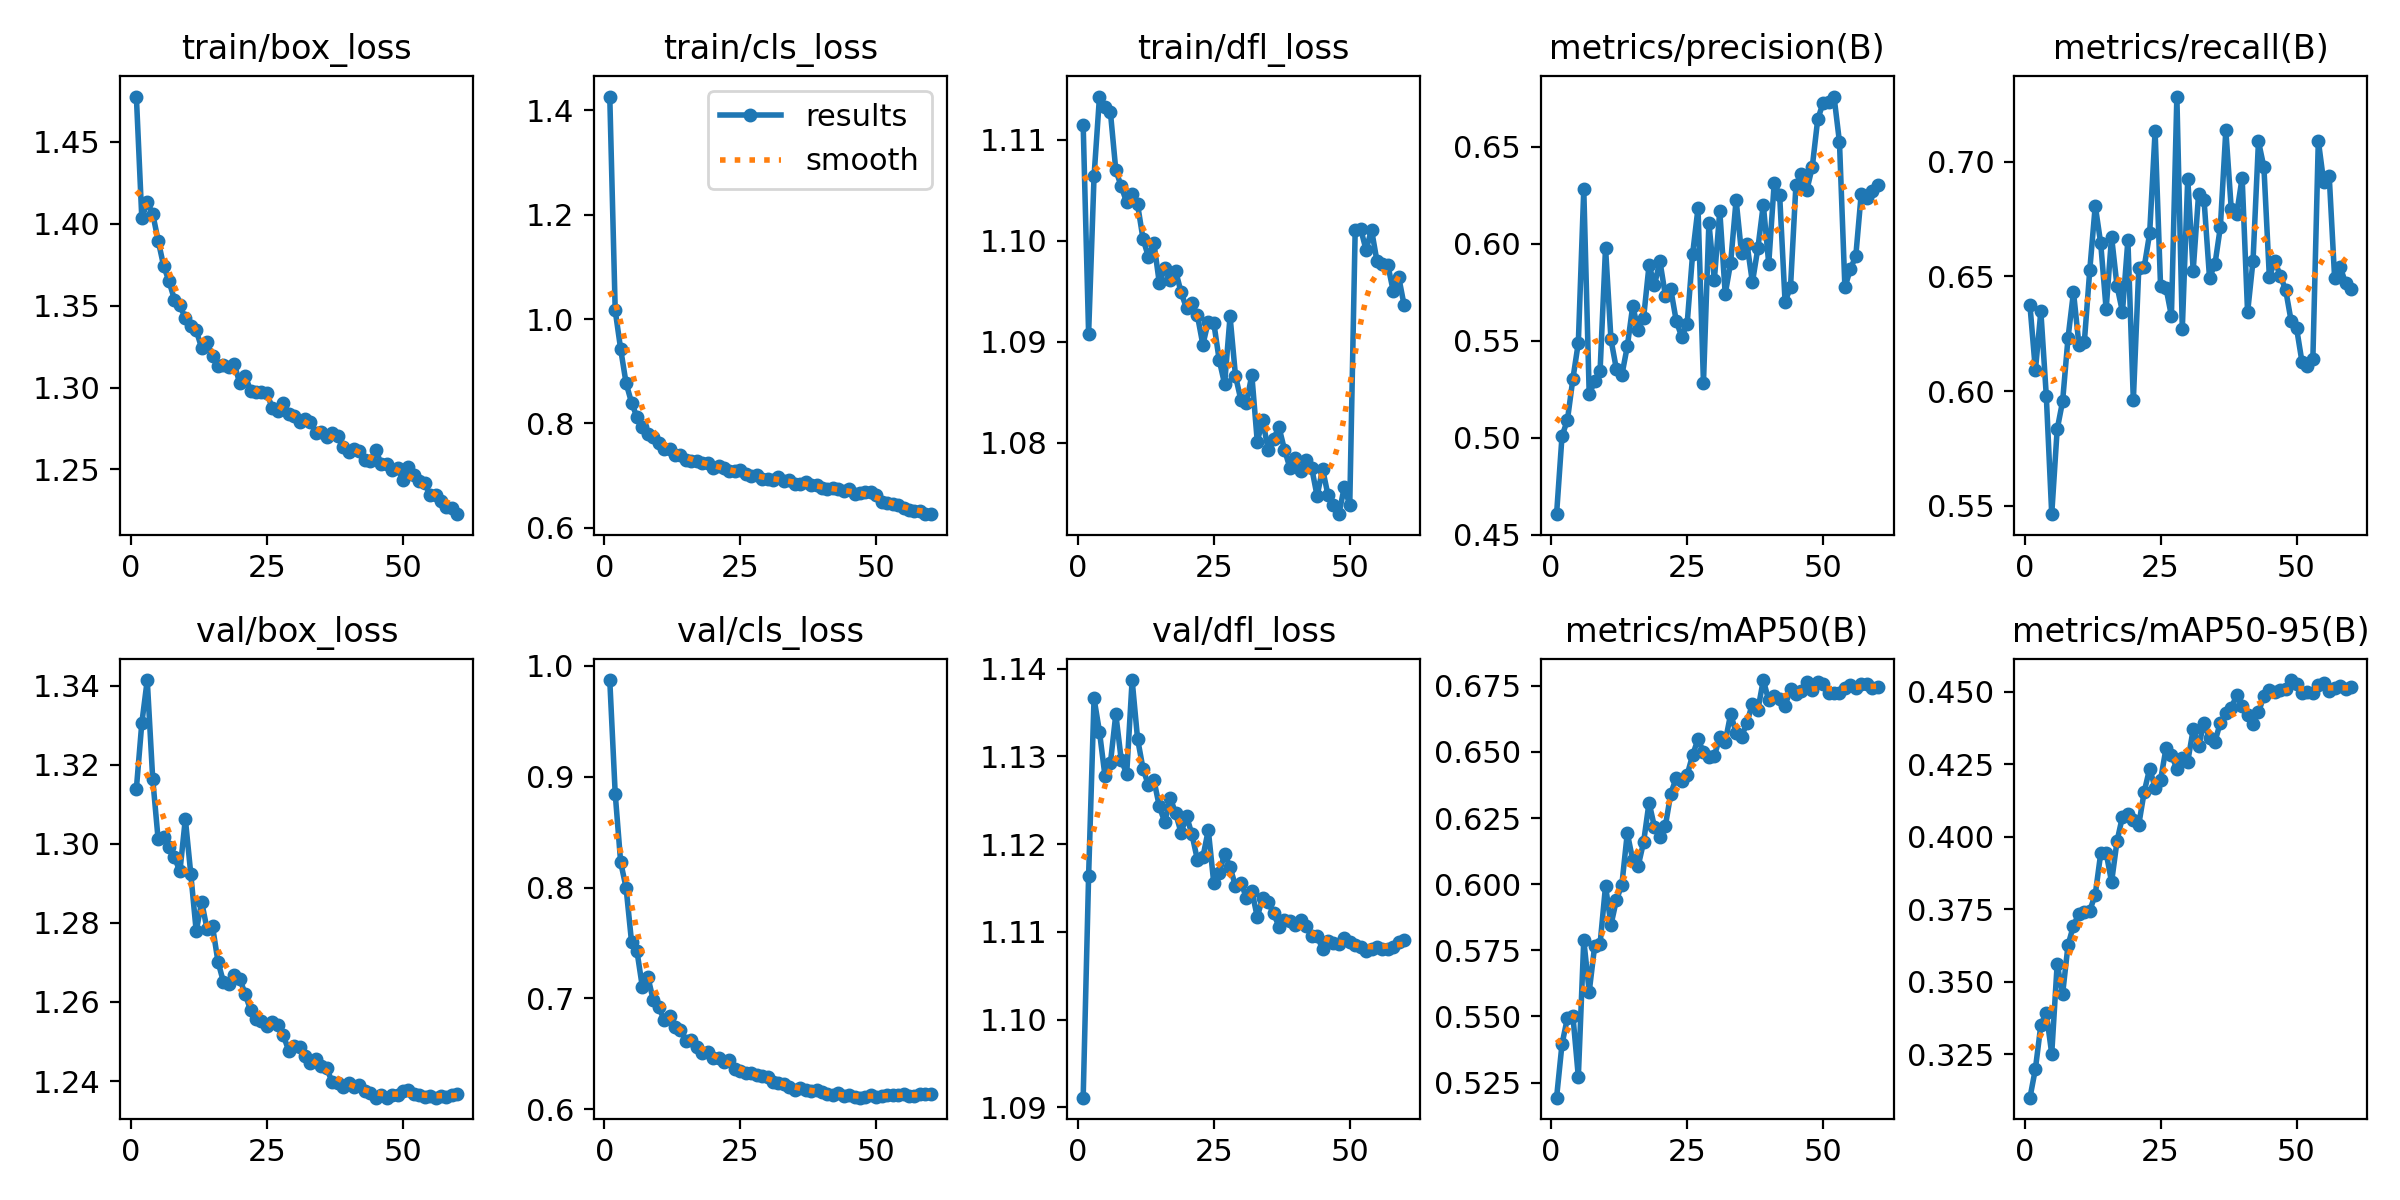

Values plotted in this chart, from the file beside it:
epoch, train/box_loss, train/cls_loss, train/dfl_loss, metrics/precision(B), metrics/recall(B), metrics/mAP50(B), metrics/mAP50-95(B), val/box_loss, val/cls_loss, val/dfl_loss, lr/pg0, lr/pg1, lr/pg2
1, 1.478, 1.426, 1.111, 0.4607, 0.6373, 0.5193, 0.31, 1.314, 0.9871, 1.091, 0.003329, 0.003329, 0.003329
2, 1.403, 1.016, 1.091, 0.5008, 0.6092, 0.5395, 0.32, 1.331, 0.8846, 1.116, 0.006553, 0.006553, 0.006553
3, 1.413, 0.9426, 1.106, 0.5093, 0.6348, 0.5495, 0.3351, 1.341, 0.8229, 1.137, 0.009666, 0.009666, 0.009666
4, 1.406, 0.8772, 1.114, 0.5304, 0.598, 0.5503, 0.3393, 1.317, 0.7997, 1.133, 0.009505, 0.009505, 0.009505
5, 1.39, 0.8401, 1.113, 0.549, 0.5464, 0.5272, 0.3251, 1.301, 0.751, 1.128, 0.009505, 0.009505, 0.009505
6, 1.375, 0.8122, 1.113, 0.628, 0.5833, 0.5789, 0.3562, 1.302, 0.7425, 1.129, 0.00934, 0.00934, 0.00934
7, 1.365, 0.7937, 1.107, 0.5225, 0.5956, 0.5593, 0.3458, 1.299, 0.71, 1.135, 0.009175, 0.009175, 0.009175
8, 1.354, 0.7789, 1.105, 0.5291, 0.6233, 0.5766, 0.3627, 1.297, 0.7193, 1.13, 0.00901, 0.00901, 0.00901
9, 1.35, 0.7739, 1.104, 0.5347, 0.6432, 0.5774, 0.3694, 1.293, 0.6984, 1.128, 0.008845, 0.008845, 0.008845
10, 1.342, 0.7634, 1.105, 0.598, 0.6203, 0.5994, 0.3735, 1.306, 0.692, 1.139, 0.00868, 0.00868, 0.00868
11, 1.338, 0.7502, 1.104, 0.5507, 0.6216, 0.5846, 0.374, 1.292, 0.6808, 1.132, 0.008515, 0.008515, 0.008515
12, 1.335, 0.7501, 1.1, 0.5354, 0.653, 0.594, 0.3746, 1.278, 0.6843, 1.129, 0.00835, 0.00835, 0.00835
13, 1.324, 0.7397, 1.098, 0.5323, 0.6808, 0.5998, 0.3801, 1.285, 0.6746, 1.127, 0.008185, 0.008185, 0.008185
14, 1.328, 0.7392, 1.1, 0.5472, 0.6645, 0.6193, 0.3943, 1.278, 0.6719, 1.127, 0.00802, 0.00802, 0.00802
15, 1.319, 0.7303, 1.096, 0.5679, 0.6357, 0.6092, 0.3946, 1.279, 0.6618, 1.124, 0.007855, 0.007855, 0.007855
16, 1.313, 0.7276, 1.097, 0.5557, 0.6673, 0.6069, 0.3844, 1.27, 0.6626, 1.123, 0.00769, 0.00769, 0.00769
17, 1.313, 0.7281, 1.096, 0.5619, 0.6458, 0.6159, 0.3985, 1.265, 0.6563, 1.125, 0.007525, 0.007525, 0.007525
18, 1.312, 0.725, 1.097, 0.5891, 0.6346, 0.6309, 0.407, 1.265, 0.6511, 1.123, 0.00736, 0.00736, 0.00736
19, 1.314, 0.7243, 1.095, 0.5789, 0.6658, 0.6215, 0.408, 1.267, 0.6514, 1.121, 0.007195, 0.007195, 0.007195
20, 1.303, 0.715, 1.093, 0.591, 0.596, 0.6179, 0.406, 1.266, 0.6465, 1.123, 0.00703, 0.00703, 0.00703
21, 1.307, 0.7187, 1.094, 0.5734, 0.6535, 0.6221, 0.4042, 1.262, 0.6466, 1.121, 0.006865, 0.006865, 0.006865
22, 1.298, 0.7148, 1.093, 0.5765, 0.6542, 0.6343, 0.4155, 1.258, 0.6423, 1.118, 0.0067, 0.0067, 0.0067
23, 1.297, 0.7079, 1.09, 0.5602, 0.6688, 0.6402, 0.4236, 1.256, 0.6447, 1.119, 0.006535, 0.006535, 0.006535
24, 1.297, 0.7083, 1.092, 0.5521, 0.7133, 0.6391, 0.417, 1.255, 0.6364, 1.122, 0.00637, 0.00637, 0.00637
25, 1.296, 0.71, 1.092, 0.5587, 0.646, 0.6413, 0.4195, 1.254, 0.6347, 1.116, 0.006205, 0.006205, 0.006205
26, 1.287, 0.7026, 1.088, 0.5946, 0.6451, 0.6487, 0.4305, 1.255, 0.6325, 1.117, 0.00604, 0.00604, 0.00604
27, 1.286, 0.6993, 1.086, 0.6184, 0.6327, 0.6549, 0.4282, 1.254, 0.6326, 1.119, 0.005875, 0.005875, 0.005875
28, 1.29, 0.7011, 1.093, 0.5282, 0.7284, 0.6499, 0.4235, 1.252, 0.6307, 1.117, 0.00571, 0.00571, 0.00571
29, 1.284, 0.6942, 1.087, 0.6108, 0.6271, 0.6481, 0.4272, 1.248, 0.6304, 1.115, 0.005545, 0.005545, 0.005545
30, 1.283, 0.6938, 1.084, 0.5815, 0.6926, 0.6484, 0.426, 1.249, 0.6293, 1.116, 0.00538, 0.00538, 0.00538
31, 1.279, 0.6925, 1.084, 0.6171, 0.6526, 0.6555, 0.437, 1.249, 0.6245, 1.114, 0.005215, 0.005215, 0.005215
32, 1.281, 0.6968, 1.087, 0.5741, 0.6861, 0.6538, 0.4314, 1.246, 0.6239, 1.115, 0.00505, 0.00505, 0.00505
33, 1.279, 0.6901, 1.08, 0.5903, 0.6833, 0.6644, 0.4393, 1.244, 0.6229, 1.112, 0.004885, 0.004885, 0.004885
34, 1.272, 0.6921, 1.082, 0.6226, 0.6495, 0.6573, 0.4341, 1.246, 0.6201, 1.114, 0.00472, 0.00472, 0.00472
35, 1.273, 0.6835, 1.079, 0.5952, 0.6553, 0.6558, 0.4328, 1.244, 0.6178, 1.113, 0.004555, 0.004555, 0.004555
36, 1.27, 0.6846, 1.08, 0.5999, 0.6716, 0.6611, 0.4394, 1.243, 0.619, 1.112, 0.00439, 0.00439, 0.00439
37, 1.272, 0.687, 1.081, 0.5802, 0.7137, 0.6683, 0.4427, 1.24, 0.6178, 1.111, 0.004225, 0.004225, 0.004225
38, 1.27, 0.6813, 1.079, 0.5977, 0.6794, 0.6659, 0.4446, 1.24, 0.6162, 1.111, 0.00406, 0.00406, 0.00406
39, 1.264, 0.6812, 1.077, 0.6202, 0.6773, 0.6772, 0.4488, 1.239, 0.6171, 1.111, 0.003895, 0.003895, 0.003895
40, 1.261, 0.6763, 1.079, 0.5899, 0.6931, 0.6694, 0.4453, 1.24, 0.6153, 1.111, 0.00373, 0.00373, 0.00373
41, 1.262, 0.6739, 1.077, 0.6312, 0.6343, 0.6713, 0.442, 1.238, 0.6136, 1.111, 0.003565, 0.003565, 0.003565
42, 1.262, 0.6763, 1.078, 0.6254, 0.6569, 0.6699, 0.4389, 1.239, 0.6132, 1.111, 0.0034, 0.0034, 0.0034
43, 1.256, 0.6744, 1.077, 0.5701, 0.7089, 0.6675, 0.4429, 1.238, 0.6143, 1.109, 0.003235, 0.003235, 0.003235
44, 1.255, 0.6702, 1.075, 0.5776, 0.6976, 0.6736, 0.4486, 1.237, 0.6119, 1.109, 0.00307, 0.00307, 0.00307
45, 1.262, 0.6748, 1.077, 0.6305, 0.6499, 0.6718, 0.4506, 1.236, 0.6125, 1.108, 0.002905, 0.002905, 0.002905
46, 1.253, 0.664, 1.075, 0.6358, 0.6567, 0.673, 0.4499, 1.236, 0.6114, 1.109, 0.00274, 0.00274, 0.00274
47, 1.253, 0.6664, 1.074, 0.6277, 0.6504, 0.6763, 0.4507, 1.236, 0.6105, 1.109, 0.002575, 0.002575, 0.002575
48, 1.249, 0.669, 1.073, 0.6396, 0.6441, 0.6736, 0.451, 1.236, 0.6109, 1.109, 0.00241, 0.00241, 0.00241
49, 1.251, 0.6678, 1.076, 0.6642, 0.6307, 0.6763, 0.4541, 1.237, 0.6125, 1.109, 0.002245, 0.002245, 0.002245
50, 1.243, 0.6636, 1.074, 0.6728, 0.6275, 0.6755, 0.4527, 1.238, 0.6115, 1.109, 0.00208, 0.00208, 0.00208
51, 1.251, 0.6504, 1.101, 0.6733, 0.6127, 0.6724, 0.4495, 1.238, 0.6121, 1.109, 0.001915, 0.001915, 0.001915
52, 1.247, 0.6476, 1.101, 0.676, 0.6109, 0.6723, 0.4501, 1.237, 0.6125, 1.108, 0.00175, 0.00175, 0.00175
53, 1.243, 0.6456, 1.099, 0.6525, 0.614, 0.6723, 0.4496, 1.236, 0.6126, 1.108, 0.001585, 0.001585, 0.001585
54, 1.242, 0.6431, 1.101, 0.5775, 0.7092, 0.6742, 0.4524, 1.236, 0.6131, 1.108, 0.00142, 0.00142, 0.00142
55, 1.234, 0.6379, 1.098, 0.5869, 0.691, 0.6753, 0.4531, 1.236, 0.6135, 1.108, 0.001255, 0.001255, 0.001255
56, 1.234, 0.6351, 1.098, 0.5937, 0.6939, 0.6742, 0.4505, 1.236, 0.6124, 1.108, 0.00109, 0.00109, 0.00109
57, 1.231, 0.6329, 1.098, 0.6259, 0.6492, 0.6757, 0.4513, 1.236, 0.6124, 1.108, 0.000925, 0.000925, 0.000925
58, 1.227, 0.6322, 1.095, 0.6239, 0.6543, 0.6757, 0.4519, 1.236, 0.6134, 1.108, 0.00076, 0.00076, 0.00076
59, 1.227, 0.6273, 1.096, 0.6273, 0.6472, 0.674, 0.451, 1.237, 0.6135, 1.109, 0.000595, 0.000595, 0.000595
60, 1.223, 0.6261, 1.094, 0.6306, 0.6446, 0.6747, 0.4516, 1.237, 0.6134, 1.109, 0.00043, 0.00043, 0.00043
